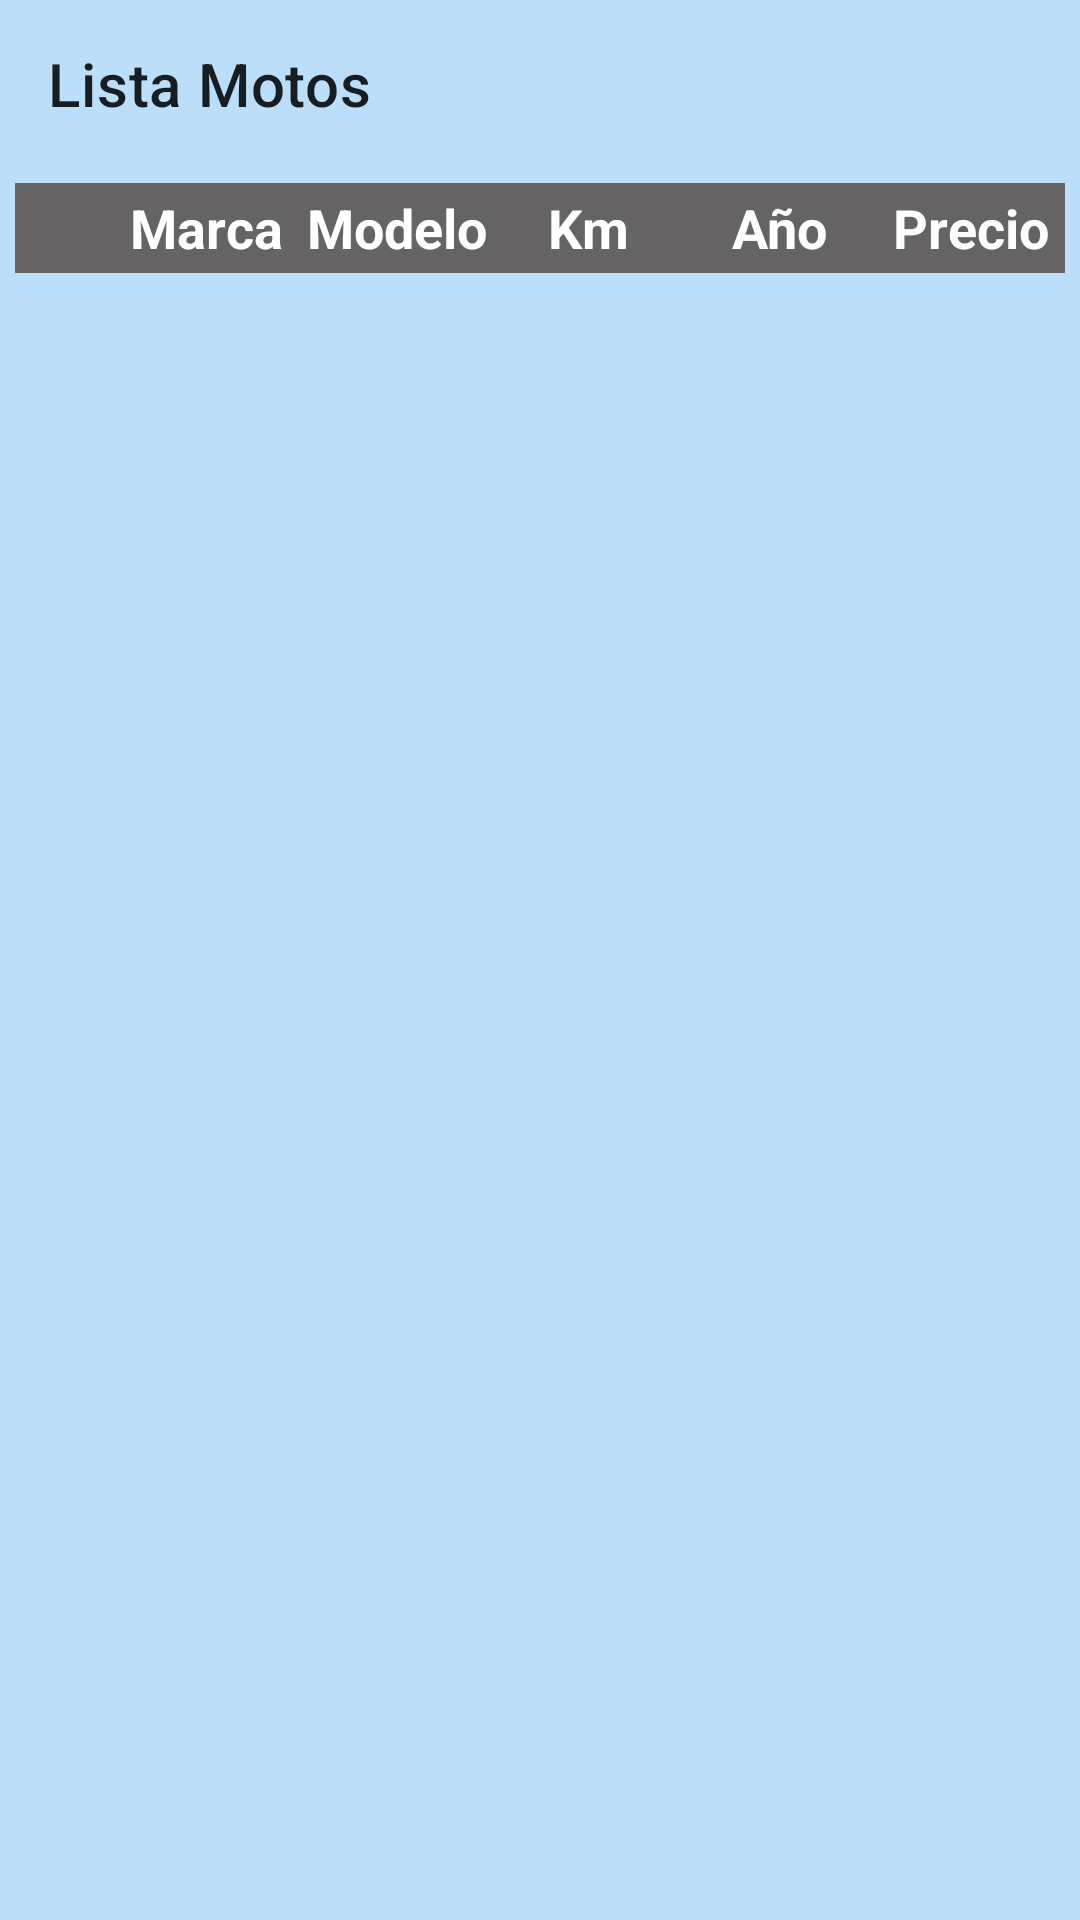

This screen was rendered from an Android layout file. Write that file and the resources it references.
<!-- AndroidManifest.xml: application theme Theme.WalaMoto -->
<!-- res/layout/activity_listado.xml -->
<?xml version="1.0" encoding="utf-8"?>
<RelativeLayout
    xmlns:android="http://schemas.android.com/apk/res/android"
    xmlns:app="http://schemas.android.com/apk/res-auto"
    xmlns:tools="http://schemas.android.com/tools"
    android:layout_width="match_parent"
    android:layout_height="match_parent"
    tools:context=".activities.ListadoActivity"
    android:background="@color/fondo">

    <include
        android:id="@+id/toolbar_listado"
        layout="@layout/toolbar_listado" />

    <LinearLayout
        android:id="@+id/linear_cabecera_tabla_motos"
        android:layout_width="match_parent"
        android:layout_height="30dp"
        android:background="@color/cabecera"
        android:orientation="horizontal"
        android:layout_margin="5dp"
        android:layout_below="@id/toolbar_listado">

        <TextView
            android:layout_width="32dp"
            android:layout_height="wrap_content" />
        <TextView
            style="@style/CabeceraMotos"
            android:text="@string/marca" />
        <TextView
            style="@style/CabeceraMotos"
            android:text="@string/modelo" />
        <TextView
            style="@style/CabeceraMotos"
            android:text="@string/km" />
        <TextView
            style="@style/CabeceraMotos"
            android:text="@string/year" />
        <TextView
            style="@style/CabeceraMotos"
            android:text="@string/precio" />

    </LinearLayout>

    <androidx.recyclerview.widget.RecyclerView
        android:id="@+id/rv_lista_motos"
        android:layout_width="match_parent"
        android:layout_height="wrap_content"
        android:layout_below="@id/linear_cabecera_tabla_motos"
        android:layout_alignParentBottom="true"
        android:layout_marginStart="5dp"
        android:layout_marginEnd="5dp"
        android:layout_marginBottom="10dp" />




</RelativeLayout>
<!-- res/layout/toolbar_listado.xml (included above) -->
<?xml version="1.0" encoding="utf-8"?>
<androidx.appcompat.widget.Toolbar xmlns:android="http://schemas.android.com/apk/res/android"
    xmlns:app="http://schemas.android.com/apk/res-auto"
    style="@style/toolbar"
    app:title="@string/listado_tittle">

</androidx.appcompat.widget.Toolbar>
<!-- resources referenced by this layout -->
<resources>
  <color name="cabecera">#656363</color>
  <color name="fondo">#BBDEFB</color>
  <string name="km">Km</string>
  <string name="listado_tittle">Lista Motos</string>
  <string name="marca">Marca</string>
  <string name="modelo">Modelo</string>
  <string name="precio">Precio</string>
  <string name="year">Año</string>
  <style name="CabeceraMotos" parent="TablaMotos">
          <item name="android:textSize">18sp</item>
          <item name="android:textStyle">bold</item>
          <item name="android:textColor">@color/white</item>
      </style>
  <style name="toolbar">
      <item name="android:layout_width">match_parent</item>
      <item name="android:layout_height">wrap_content</item>
      <item name="android:background">@color/fondo</item>
      <item name="android:textStyle">bold</item>
  </style>
  <style name="Theme.WalaMoto" parent="Theme.MaterialComponents.DayNight.DarkActionBar">
          
          <item name="colorPrimary">@color/purple_500</item>
          <item name="colorPrimaryVariant">@color/purple_700</item>
          <item name="colorOnPrimary">@color/white</item>
          
          <item name="colorSecondary">@color/teal_200</item>
          <item name="colorSecondaryVariant">@color/teal_700</item>
          <item name="colorOnSecondary">@color/black</item>
          
          <item name="android:statusBarColor">?attr/colorPrimaryVariant</item>
          
      </style>
  <style name="TablaMotos">
          <item name="android:layout_width">match_parent</item>
          <item name="android:layout_height">match_parent</item>
          <item name="android:minWidth">30dp</item>
          <item name="android:layout_weight">1</item>
          <item name="android:gravity">center</item>
      </style>
  <color name="white">#FFFFFFFF</color>
  <color name="purple_500">#FF6200EE</color>
  <color name="purple_700">#FF3700B3</color>
  <color name="teal_200">#FF03DAC5</color>
  <color name="teal_700">#FF018786</color>
  <color name="black">#FF000000</color>
</resources>
